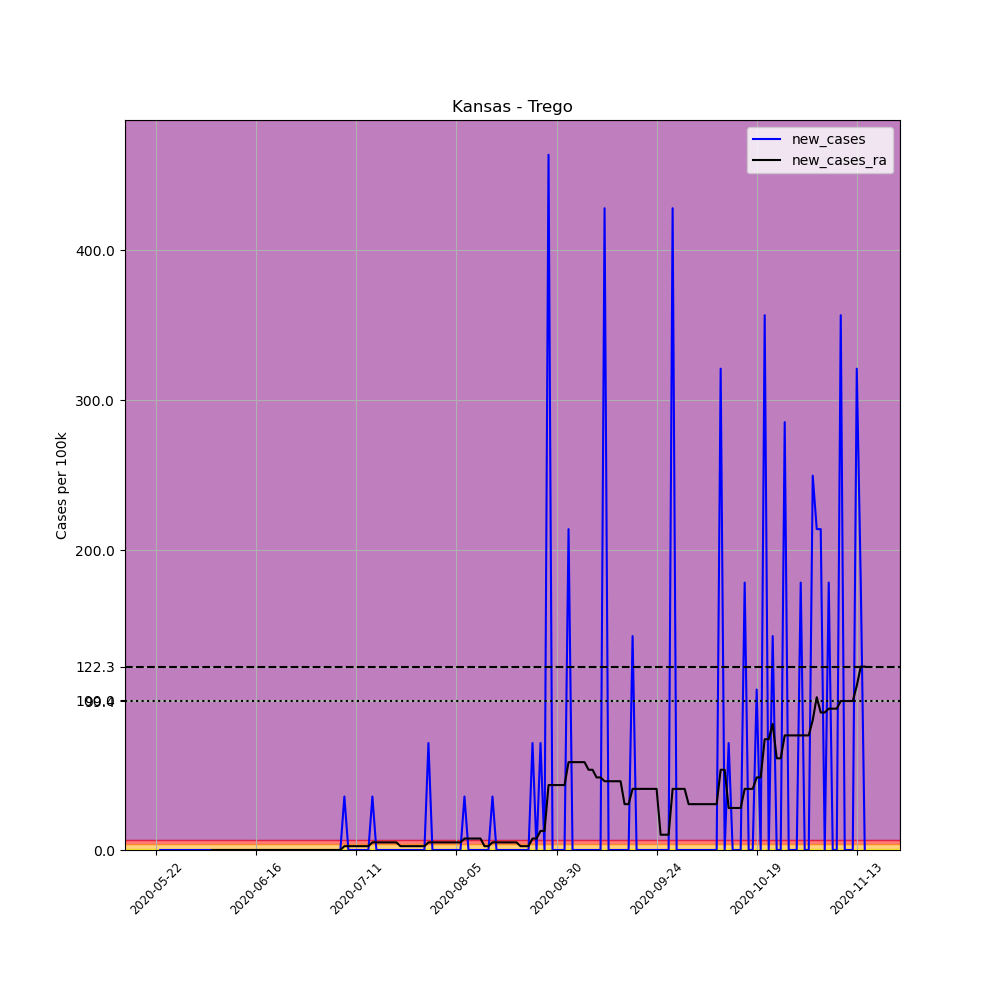

The table this chart was drawn from, first rows:
, date, county, state, fips, cases, deaths, COUNTY, STNAME, CTYNAME, POPESTIMATE2019, per_100k, new_cases, new_cases_ra
683832, 2020-05-22, Trego, Kansas, 20195, 1, 0, 195, Kansas, Trego, 2803, 35.68, , 
683833, 2020-05-23, Trego, Kansas, 20195, 1, 0, 195, Kansas, Trego, 2803, 35.68, 0.0, 
683834, 2020-05-24, Trego, Kansas, 20195, 1, 0, 195, Kansas, Trego, 2803, 35.68, 0.0, 
683835, 2020-05-25, Trego, Kansas, 20195, 1, 0, 195, Kansas, Trego, 2803, 35.68, 0.0, 
683836, 2020-05-26, Trego, Kansas, 20195, 1, 0, 195, Kansas, Trego, 2803, 35.68, 0.0, 
683837, 2020-05-27, Trego, Kansas, 20195, 1, 0, 195, Kansas, Trego, 2803, 35.68, 0.0, 
683838, 2020-05-28, Trego, Kansas, 20195, 1, 0, 195, Kansas, Trego, 2803, 35.68, 0.0, 
683839, 2020-05-29, Trego, Kansas, 20195, 1, 0, 195, Kansas, Trego, 2803, 35.68, 0.0, 
683840, 2020-05-30, Trego, Kansas, 20195, 1, 0, 195, Kansas, Trego, 2803, 35.68, 0.0, 
683841, 2020-05-31, Trego, Kansas, 20195, 1, 0, 195, Kansas, Trego, 2803, 35.68, 0.0, 
683842, 2020-06-01, Trego, Kansas, 20195, 1, 0, 195, Kansas, Trego, 2803, 35.68, 0.0, 
683843, 2020-06-02, Trego, Kansas, 20195, 1, 0, 195, Kansas, Trego, 2803, 35.68, 0.0, 
683844, 2020-06-03, Trego, Kansas, 20195, 1, 0, 195, Kansas, Trego, 2803, 35.68, 0.0, 
683845, 2020-06-04, Trego, Kansas, 20195, 1, 0, 195, Kansas, Trego, 2803, 35.68, 0.0, 
683846, 2020-06-05, Trego, Kansas, 20195, 1, 0, 195, Kansas, Trego, 2803, 35.68, 0.0, 0.0
683847, 2020-06-06, Trego, Kansas, 20195, 1, 0, 195, Kansas, Trego, 2803, 35.68, 0.0, 0.0
683848, 2020-06-07, Trego, Kansas, 20195, 1, 0, 195, Kansas, Trego, 2803, 35.68, 0.0, 0.0
683849, 2020-06-08, Trego, Kansas, 20195, 1, 0, 195, Kansas, Trego, 2803, 35.68, 0.0, 0.0
683850, 2020-06-09, Trego, Kansas, 20195, 1, 0, 195, Kansas, Trego, 2803, 35.68, 0.0, 0.0
683851, 2020-06-10, Trego, Kansas, 20195, 1, 0, 195, Kansas, Trego, 2803, 35.68, 0.0, 0.0
683852, 2020-06-11, Trego, Kansas, 20195, 1, 0, 195, Kansas, Trego, 2803, 35.68, 0.0, 0.0
683853, 2020-06-12, Trego, Kansas, 20195, 1, 0, 195, Kansas, Trego, 2803, 35.68, 0.0, 0.0
683854, 2020-06-13, Trego, Kansas, 20195, 1, 0, 195, Kansas, Trego, 2803, 35.68, 0.0, 0.0
683855, 2020-06-14, Trego, Kansas, 20195, 1, 0, 195, Kansas, Trego, 2803, 35.68, 0.0, 0.0
683856, 2020-06-15, Trego, Kansas, 20195, 1, 0, 195, Kansas, Trego, 2803, 35.68, 0.0, 0.0
683857, 2020-06-16, Trego, Kansas, 20195, 1, 0, 195, Kansas, Trego, 2803, 35.68, 0.0, 0.0
683858, 2020-06-17, Trego, Kansas, 20195, 1, 0, 195, Kansas, Trego, 2803, 35.68, 0.0, 0.0
683859, 2020-06-18, Trego, Kansas, 20195, 1, 0, 195, Kansas, Trego, 2803, 35.68, 0.0, 0.0
683860, 2020-06-19, Trego, Kansas, 20195, 1, 0, 195, Kansas, Trego, 2803, 35.68, 0.0, 0.0
683861, 2020-06-20, Trego, Kansas, 20195, 1, 0, 195, Kansas, Trego, 2803, 35.68, 0.0, 0.0
683862, 2020-06-21, Trego, Kansas, 20195, 1, 0, 195, Kansas, Trego, 2803, 35.68, 0.0, 0.0
683863, 2020-06-22, Trego, Kansas, 20195, 1, 0, 195, Kansas, Trego, 2803, 35.68, 0.0, 0.0
683864, 2020-06-23, Trego, Kansas, 20195, 1, 0, 195, Kansas, Trego, 2803, 35.68, 0.0, 0.0
683865, 2020-06-24, Trego, Kansas, 20195, 1, 0, 195, Kansas, Trego, 2803, 35.68, 0.0, 0.0
683866, 2020-06-25, Trego, Kansas, 20195, 1, 0, 195, Kansas, Trego, 2803, 35.68, 0.0, 0.0
683867, 2020-06-26, Trego, Kansas, 20195, 1, 0, 195, Kansas, Trego, 2803, 35.68, 0.0, 0.0
683868, 2020-06-27, Trego, Kansas, 20195, 1, 0, 195, Kansas, Trego, 2803, 35.68, 0.0, 0.0
683869, 2020-06-28, Trego, Kansas, 20195, 1, 0, 195, Kansas, Trego, 2803, 35.68, 0.0, 0.0
683870, 2020-06-29, Trego, Kansas, 20195, 1, 0, 195, Kansas, Trego, 2803, 35.68, 0.0, 0.0
683871, 2020-06-30, Trego, Kansas, 20195, 1, 0, 195, Kansas, Trego, 2803, 35.68, 0.0, 0.0
683872, 2020-07-01, Trego, Kansas, 20195, 1, 0, 195, Kansas, Trego, 2803, 35.68, 0.0, 0.0
683873, 2020-07-02, Trego, Kansas, 20195, 1, 0, 195, Kansas, Trego, 2803, 35.68, 0.0, 0.0
683874, 2020-07-03, Trego, Kansas, 20195, 1, 0, 195, Kansas, Trego, 2803, 35.68, 0.0, 0.0
683875, 2020-07-04, Trego, Kansas, 20195, 1, 0, 195, Kansas, Trego, 2803, 35.68, 0.0, 0.0
683876, 2020-07-05, Trego, Kansas, 20195, 1, 0, 195, Kansas, Trego, 2803, 35.68, 0.0, 0.0
683877, 2020-07-06, Trego, Kansas, 20195, 1, 0, 195, Kansas, Trego, 2803, 35.68, 0.0, 0.0
683878, 2020-07-07, Trego, Kansas, 20195, 1, 0, 195, Kansas, Trego, 2803, 35.68, 0.0, 0.0
683879, 2020-07-08, Trego, Kansas, 20195, 2, 0, 195, Kansas, Trego, 2803, 71.35, 35.68, 2.548
683880, 2020-07-09, Trego, Kansas, 20195, 2, 0, 195, Kansas, Trego, 2803, 71.35, 0.0, 2.548
683881, 2020-07-10, Trego, Kansas, 20195, 2, 0, 195, Kansas, Trego, 2803, 71.35, 0.0, 2.548
683882, 2020-07-11, Trego, Kansas, 20195, 2, 0, 195, Kansas, Trego, 2803, 71.35, 0.0, 2.548
683883, 2020-07-12, Trego, Kansas, 20195, 2, 0, 195, Kansas, Trego, 2803, 71.35, 0.0, 2.548
683884, 2020-07-13, Trego, Kansas, 20195, 2, 0, 195, Kansas, Trego, 2803, 71.35, 0.0, 2.548
683885, 2020-07-14, Trego, Kansas, 20195, 2, 0, 195, Kansas, Trego, 2803, 71.35, 0.0, 2.548
683886, 2020-07-15, Trego, Kansas, 20195, 3, 0, 195, Kansas, Trego, 2803, 107, 35.68, 5.097
683887, 2020-07-16, Trego, Kansas, 20195, 3, 0, 195, Kansas, Trego, 2803, 107, 0.0, 5.097
683888, 2020-07-17, Trego, Kansas, 20195, 3, 0, 195, Kansas, Trego, 2803, 107, 0.0, 5.097
683889, 2020-07-18, Trego, Kansas, 20195, 3, 0, 195, Kansas, Trego, 2803, 107, 0.0, 5.097
683890, 2020-07-19, Trego, Kansas, 20195, 3, 0, 195, Kansas, Trego, 2803, 107, 0.0, 5.097
683891, 2020-07-20, Trego, Kansas, 20195, 3, 0, 195, Kansas, Trego, 2803, 107, 0.0, 5.097
... 118 more rows
